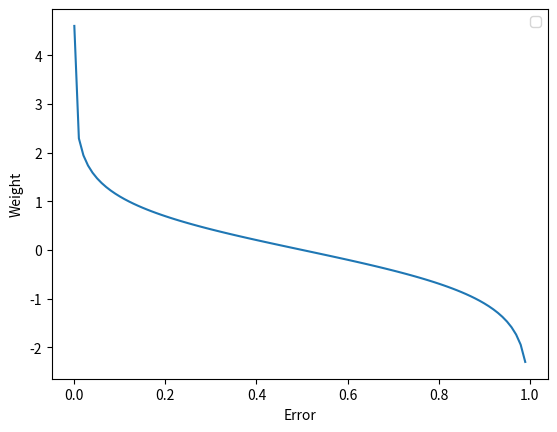

The script that saved this image:
import numpy as np
from collections import Counter
import matplotlib.pyplot as plt
from tqdm import tqdm

def formula(err):
    return np.log((1-err)/err)/2


def main():
    errors = np.arange(1e-4,1,0.01)
    betas = formula(errors)



    plt.plot(errors,betas)
    plt.xlabel("Error")
    plt.ylabel("Weight")
    plt.legend()
    plt.show()


if __name__ == "__main__":
    main()
